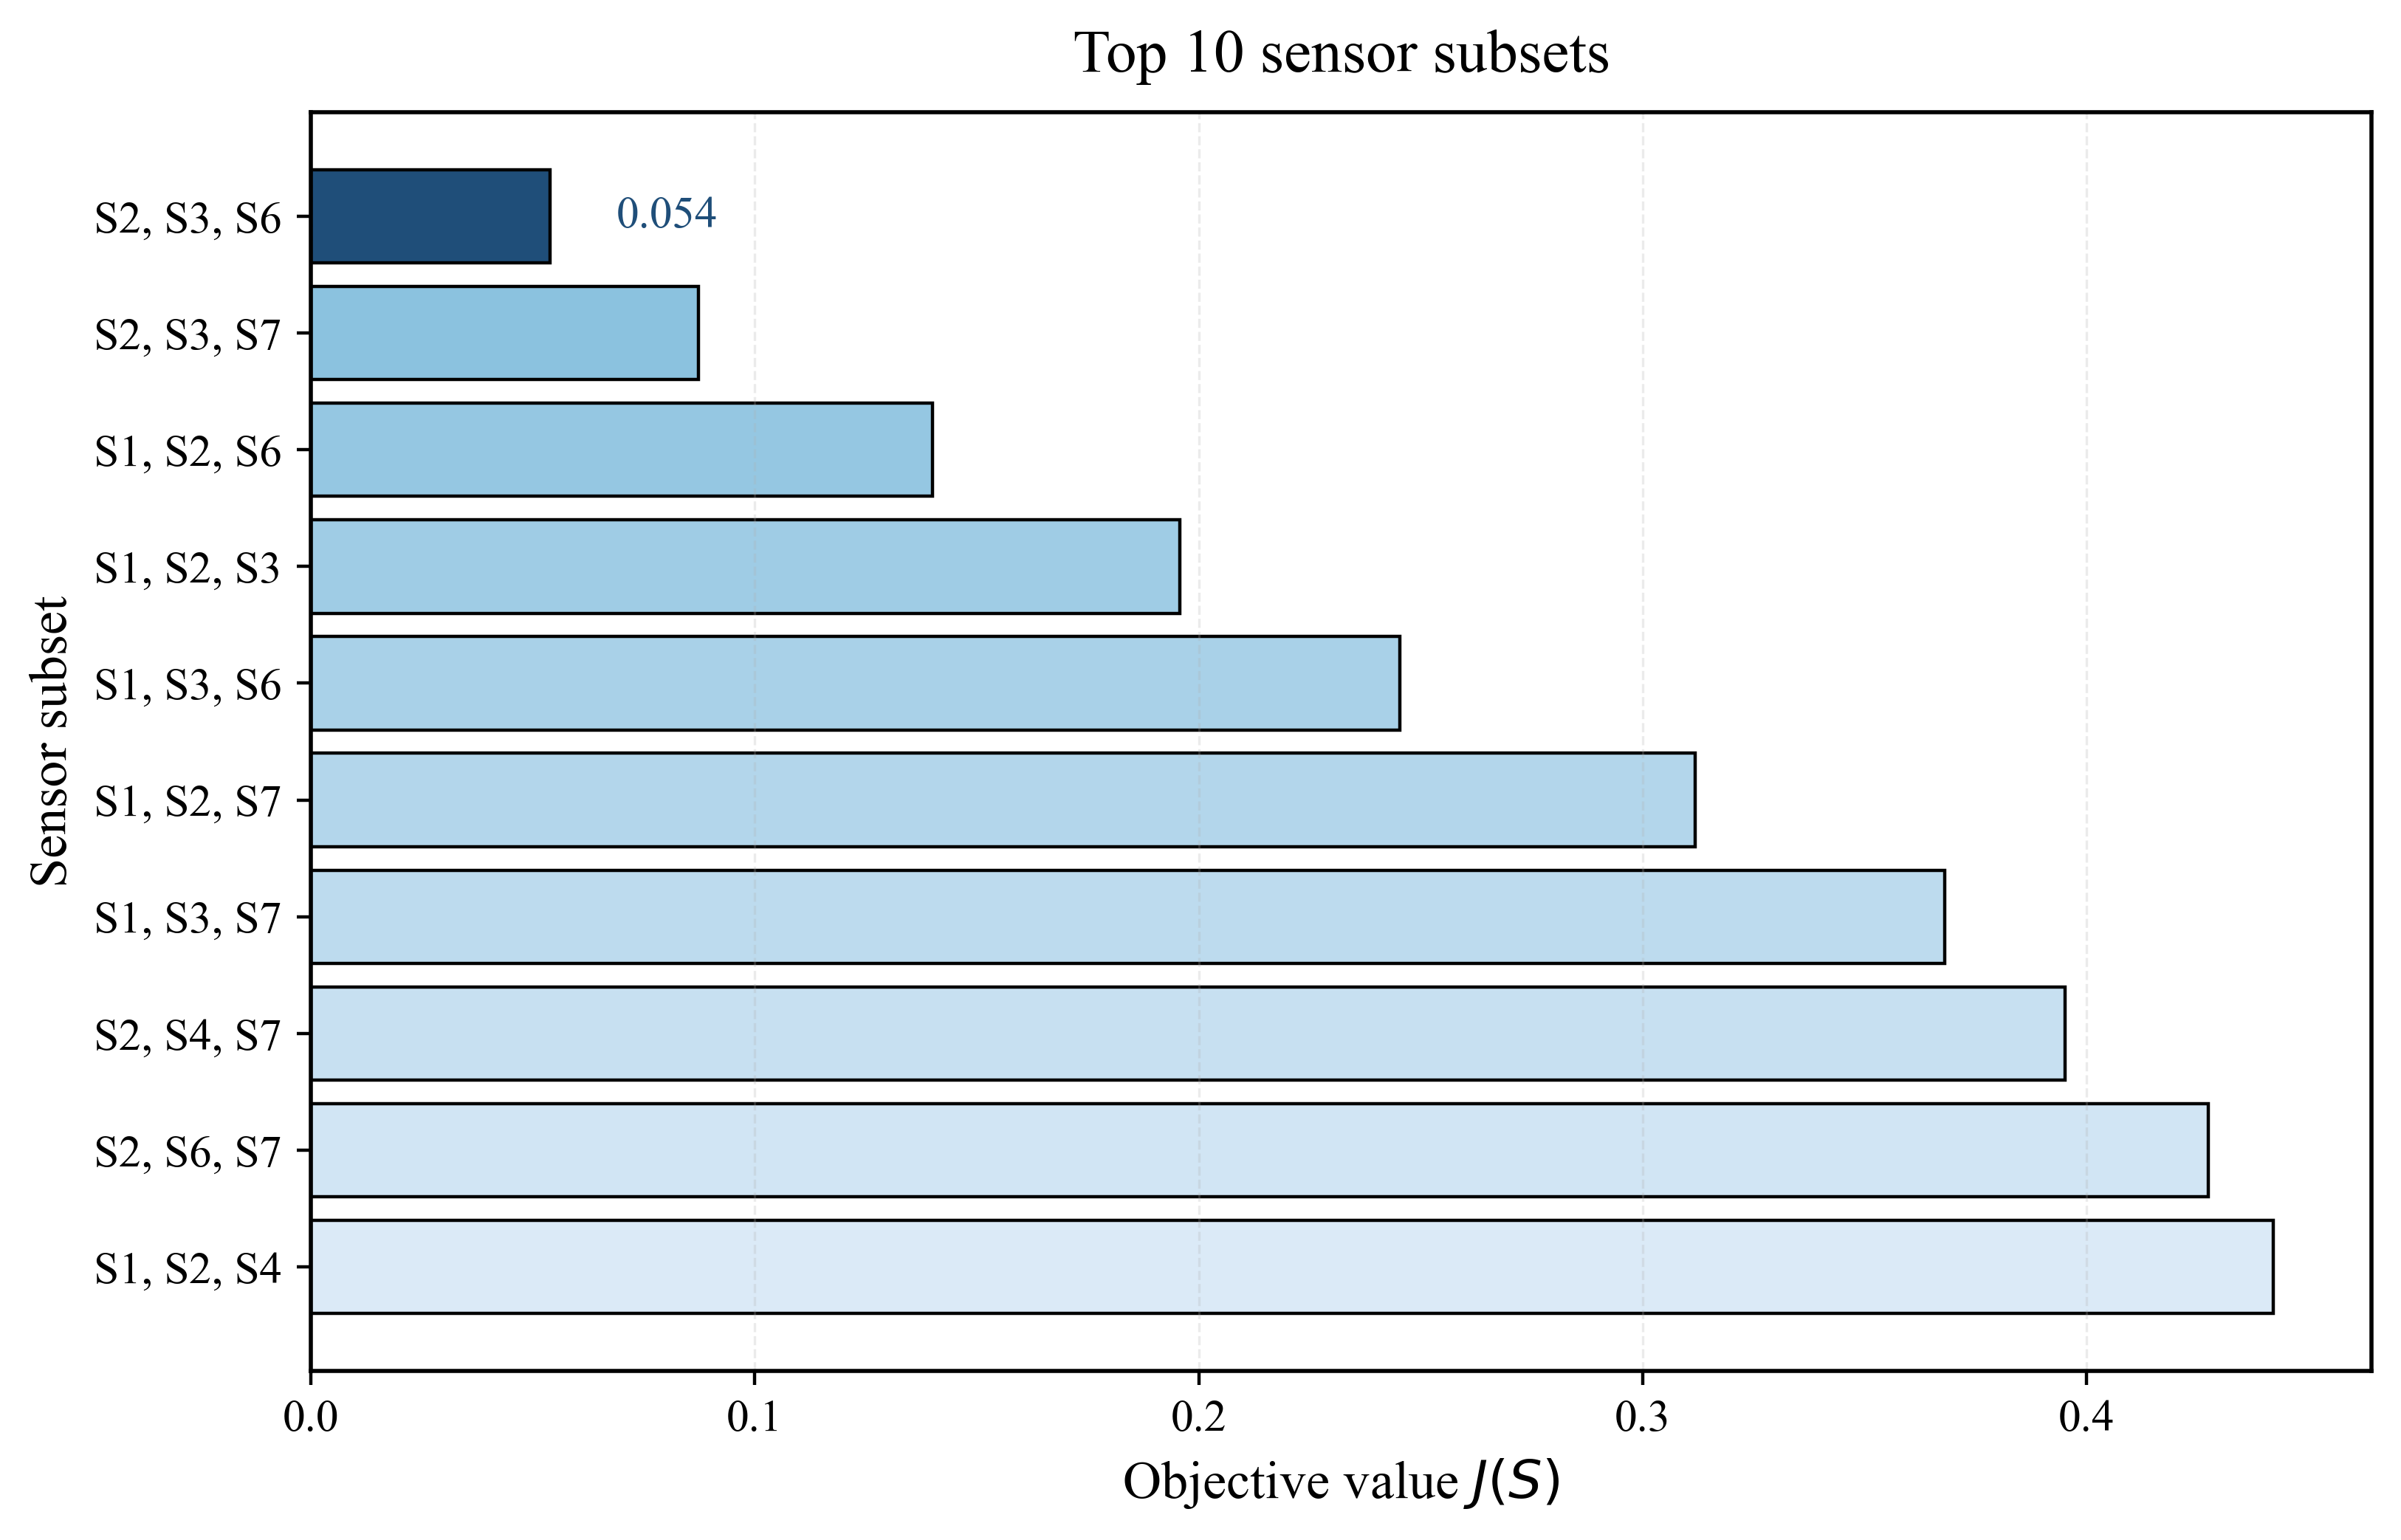

Data behind this chart, as committed beside it:
rank, subset_indices, subset_sensors, energy, utility_term, redundancy_term, geometry_term, symmetry_term, cardinality_term, total_energy_from_terms, left_count, right_count
1, [1, 2, 5], Sensor2, Sensor3, Sensor6, 0.0538, -2.164, 1.618, 0.6, 0.0, 0.0, 0.0538, 0.0, 0.0
2, [1, 2, 6], Sensor2, Sensor3, Sensor7, 0.08721, -1.934, 1.59, 0.4309, 0.0, 0.0, 0.08721, 0.0, 0.0
3, [0, 1, 5], Sensor1, Sensor2, Sensor6, 0.14, -1.766, 1.518, 0.3876, 0.0, 0.0, 0.14, 0.0, 0.0
4, [0, 1, 2], Sensor1, Sensor2, Sensor3, 0.1958, -2.164, 1.59, 0.7698, 0.0, 0.0, 0.1958, 0.0, 0.0
5, [0, 2, 5], Sensor1, Sensor3, Sensor6, 0.2452, -1.547, 1.485, 0.3071, 0.0, 0.0, 0.2452, 0.0, 0.0
6, [0, 1, 6], Sensor1, Sensor2, Sensor7, 0.3118, -1.535, 1.517, 0.3296, 0.0, 0.0, 0.3118, 0.0, 0.0
7, [0, 2, 6], Sensor1, Sensor3, Sensor7, 0.368, -1.317, 1.516, 0.169, 0.0, 0.0, 0.368, 0.0, 0.0
8, [1, 3, 6], Sensor2, Sensor4, Sensor7, 0.3951, -1.453, 1.499, 0.3492, 0.0, 0.0, 0.3951, 0.0, 0.0
9, [1, 5, 6], Sensor2, Sensor6, Sensor7, 0.4274, -1.535, 1.575, 0.3876, 0.0, 0.0, 0.4274, 0.0, 0.0
10, [0, 1, 3], Sensor1, Sensor2, Sensor4, 0.4421, -1.683, 1.491, 0.634, 0.0, 0.0, 0.4421, 0.0, 0.0
